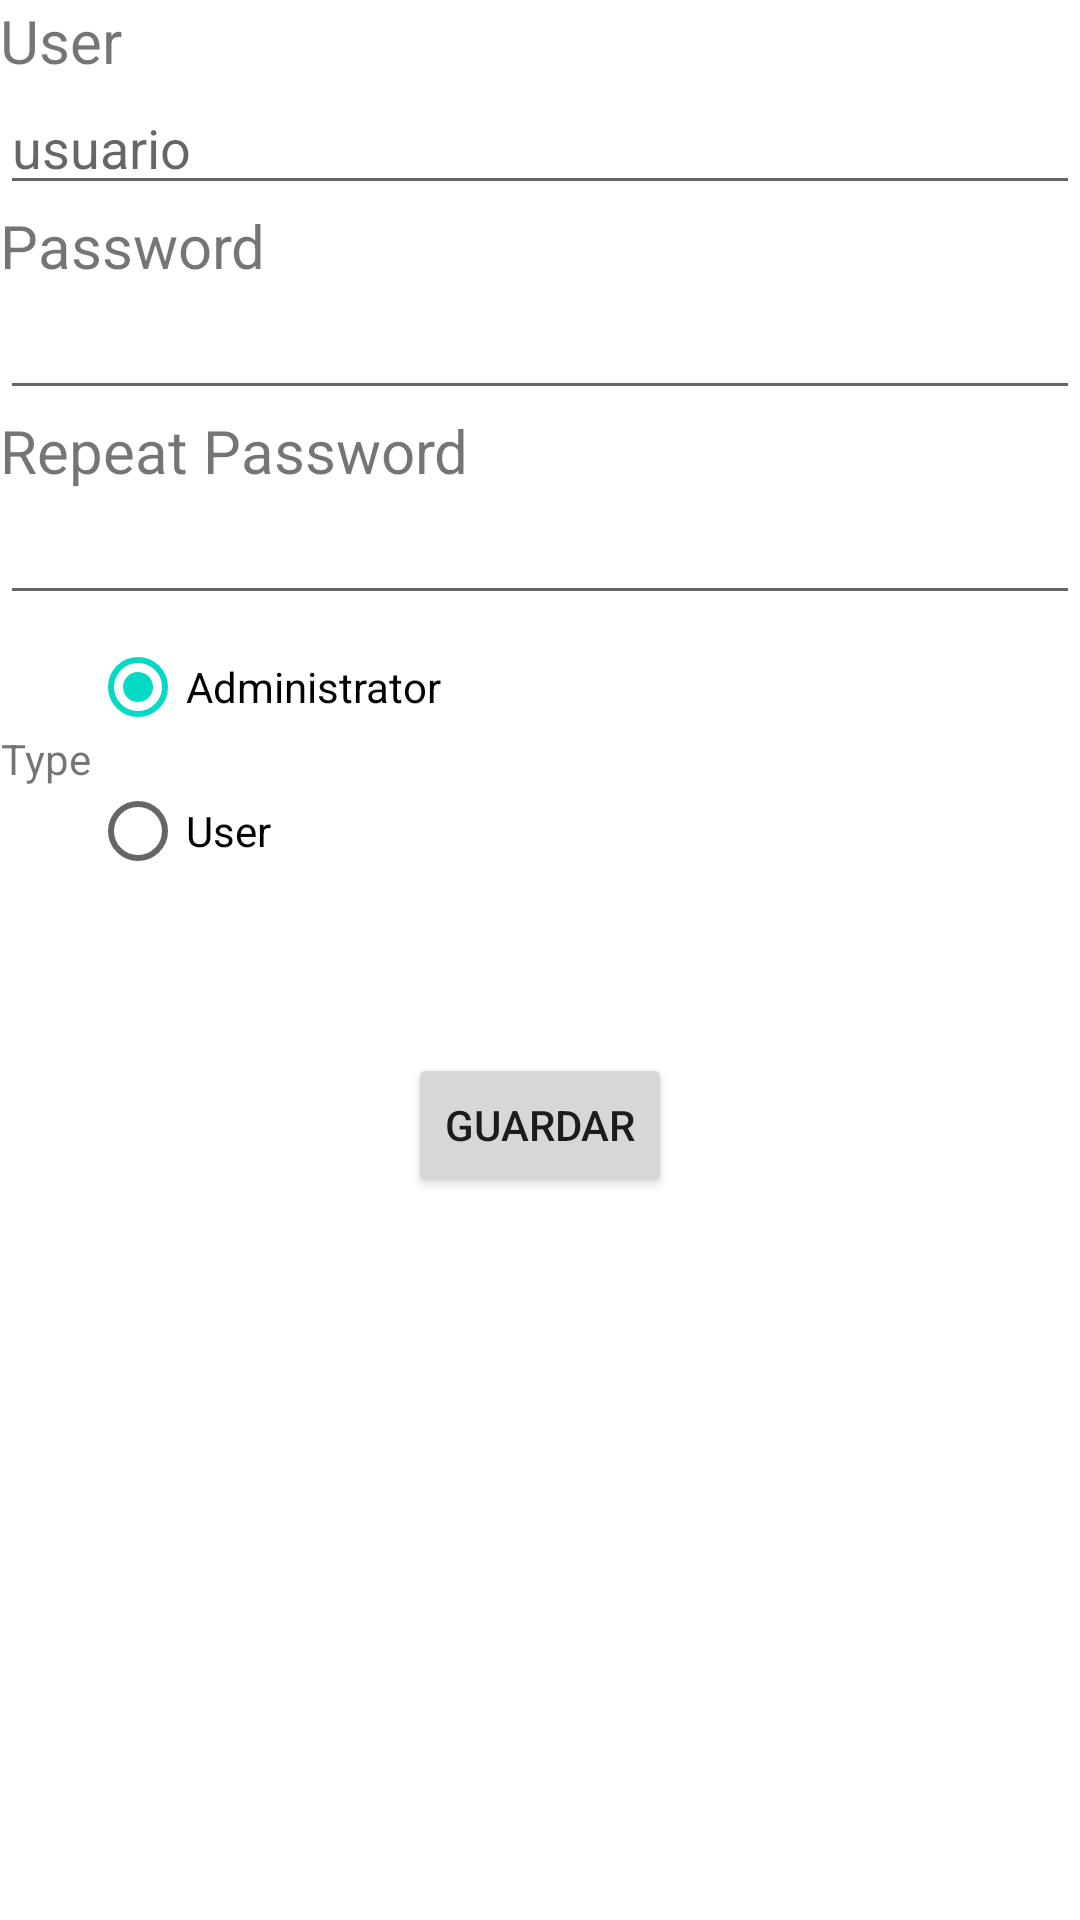

Write the Android layout XML for this screen, with the resource values it uses.
<!-- AndroidManifest.xml: application theme Theme.PP_Mazzucchelli -->
<!-- res/layout/activity_edit.xml -->
<?xml version="1.0" encoding="utf-8"?>
<LinearLayout xmlns:android="http://schemas.android.com/apk/res/android"
    xmlns:app="http://schemas.android.com/apk/res-auto"
    xmlns:tools="http://schemas.android.com/tools"
    android:layout_width="match_parent"
    android:layout_height="match_parent"
    android:orientation="vertical"
    tools:context=".editActivity">

    <LinearLayout
        android:layout_width="match_parent"
        android:layout_height="wrap_content"
        android:orientation="vertical">

        <TextView
            android:layout_width="match_parent"
            android:layout_height="wrap_content"
            android:text="@string/user"
            android:textSize="20sp"/>

        <EditText
            android:id="@+id/eNombre"
            android:layout_width="match_parent"
            android:layout_height="wrap_content"
            android:hint="usuario"
            />

        <TextView
            android:layout_width="match_parent"
            android:layout_height="wrap_content"
            android:text="@string/password"
            android:textSize="20sp"/>

        <EditText
            android:id="@+id/eContrasenia"
            android:layout_width="match_parent"
            android:layout_height="wrap_content"
            android:inputType="textPassword"
            />

        <TextView
            android:layout_width="match_parent"
            android:layout_height="wrap_content"
            android:text="@string/password_repeat"
            android:textSize="20sp"/>

        <EditText
            android:id="@+id/eContrasenia2"
            android:layout_width="match_parent"
            android:layout_height="wrap_content"
            android:inputType="textPassword"
            />
    </LinearLayout>


    <LinearLayout
        android:layout_width="match_parent"
        android:layout_height="wrap_content">

        <TextView
            android:layout_width="wrap_content"
            android:layout_height="match_parent"
            android:text="@string/type"
            android:gravity="center"/>

        <RadioGroup
            android:id="@+id/rgTipo"
            android:layout_width="wrap_content"
            android:layout_height="wrap_content">

            <RadioButton
                android:id="@+id/rbAdmin"
                android:layout_width="wrap_content"
                android:layout_height="wrap_content"
                android:checked="true"
                android:text="@string/type_admin"/>

            <RadioButton
                android:id="@+id/rbUsuario"
                android:layout_width="wrap_content"
                android:layout_height="wrap_content"
                android:checked="false"
                android:text="@string/type_user"/>
        </RadioGroup>
    </LinearLayout>

    <Button
        android:id="@+id/btnGuardar"
        android:layout_width="wrap_content"
        android:layout_height="wrap_content"
        android:text="Guardar"
        android:layout_gravity="center_horizontal"
        android:layout_marginTop="50dp"/>

</LinearLayout>
<!-- resources referenced by this layout -->
<resources>
  <string name="password">Password</string>
  <string name="password_repeat">Repeat Password</string>
  <string name="type">Type</string>
  <string name="type_admin">Administrator</string>
  <string name="type_user">User</string>
  <string name="user">User</string>
  <style name="Theme.PP_Mazzucchelli" parent="Theme.MaterialComponents.DayNight.DarkActionBar">
          
          <item name="colorPrimary">@color/purple_500</item>
          <item name="colorPrimaryVariant">@color/purple_700</item>
          <item name="colorOnPrimary">@color/white</item>
          
          <item name="colorSecondary">@color/teal_200</item>
          <item name="colorSecondaryVariant">@color/teal_700</item>
          <item name="colorOnSecondary">@color/black</item>
          
          <item name="android:statusBarColor" tools:targetApi="l">?attr/colorPrimaryVariant</item>
          
      </style>
  <!-- not gathered from this repository: default colours our renderer supplied (Android Studio template values) -->
  <color name="purple_500">#FF6200EE</color>
  <color name="purple_700">#FF3700B3</color>
  <color name="teal_200">#FF03DAC5</color>
  <color name="teal_700">#FF018786</color>
  <color name="black">#FF000000</color>
  <color name="white">#FFFFFFFF</color>
</resources>
